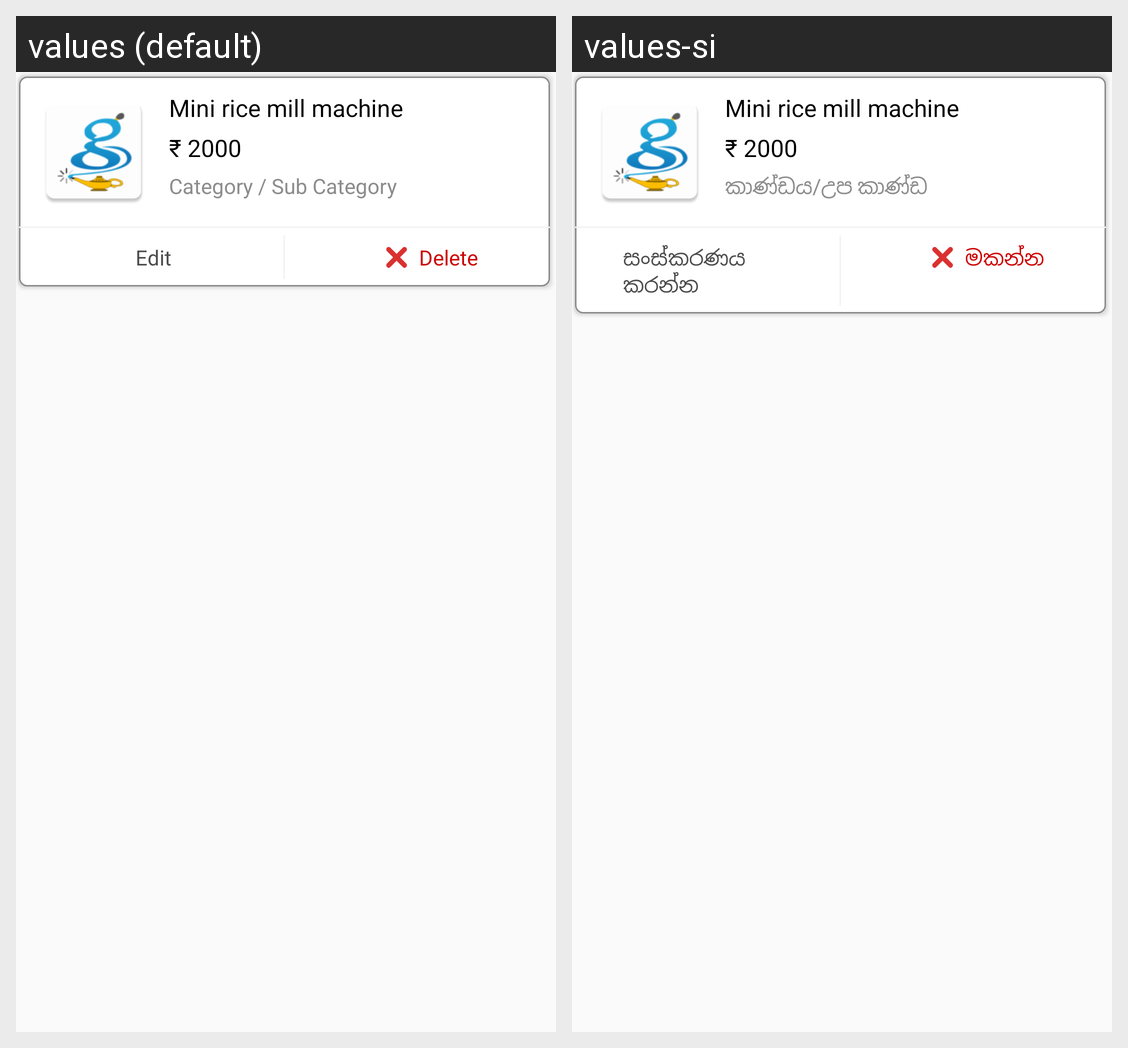

This grid shows one Android layout under two languages. Give, for every string resource on the screen, its name, the default text and each shown locale's text.
Android screen res/layout/adapter_product_list_pending.xml rendered under 2 locales, left to right: values (default), values-si. Device: Nexus 5 (rendered at 1080×1920; each locale shown at half size, 540×960, under a caption strip naming it); theme AppTheme.
Strings drawn on this screen, with the default value and each locale's value (text and hints the layout hard-codes, and strings that could not be matched under every locale, appear in the picture but are not listed):

lbl_category_sub_category
  values: Category / Sub Category
  values-si: කාණ්ඩය/උප කාණ්ඩ

lbl_edit
  values: Edit
  values-si: සංස්කරණය කරන්න

lbl_delete
  values: Delete
  values-si: මකන්න
